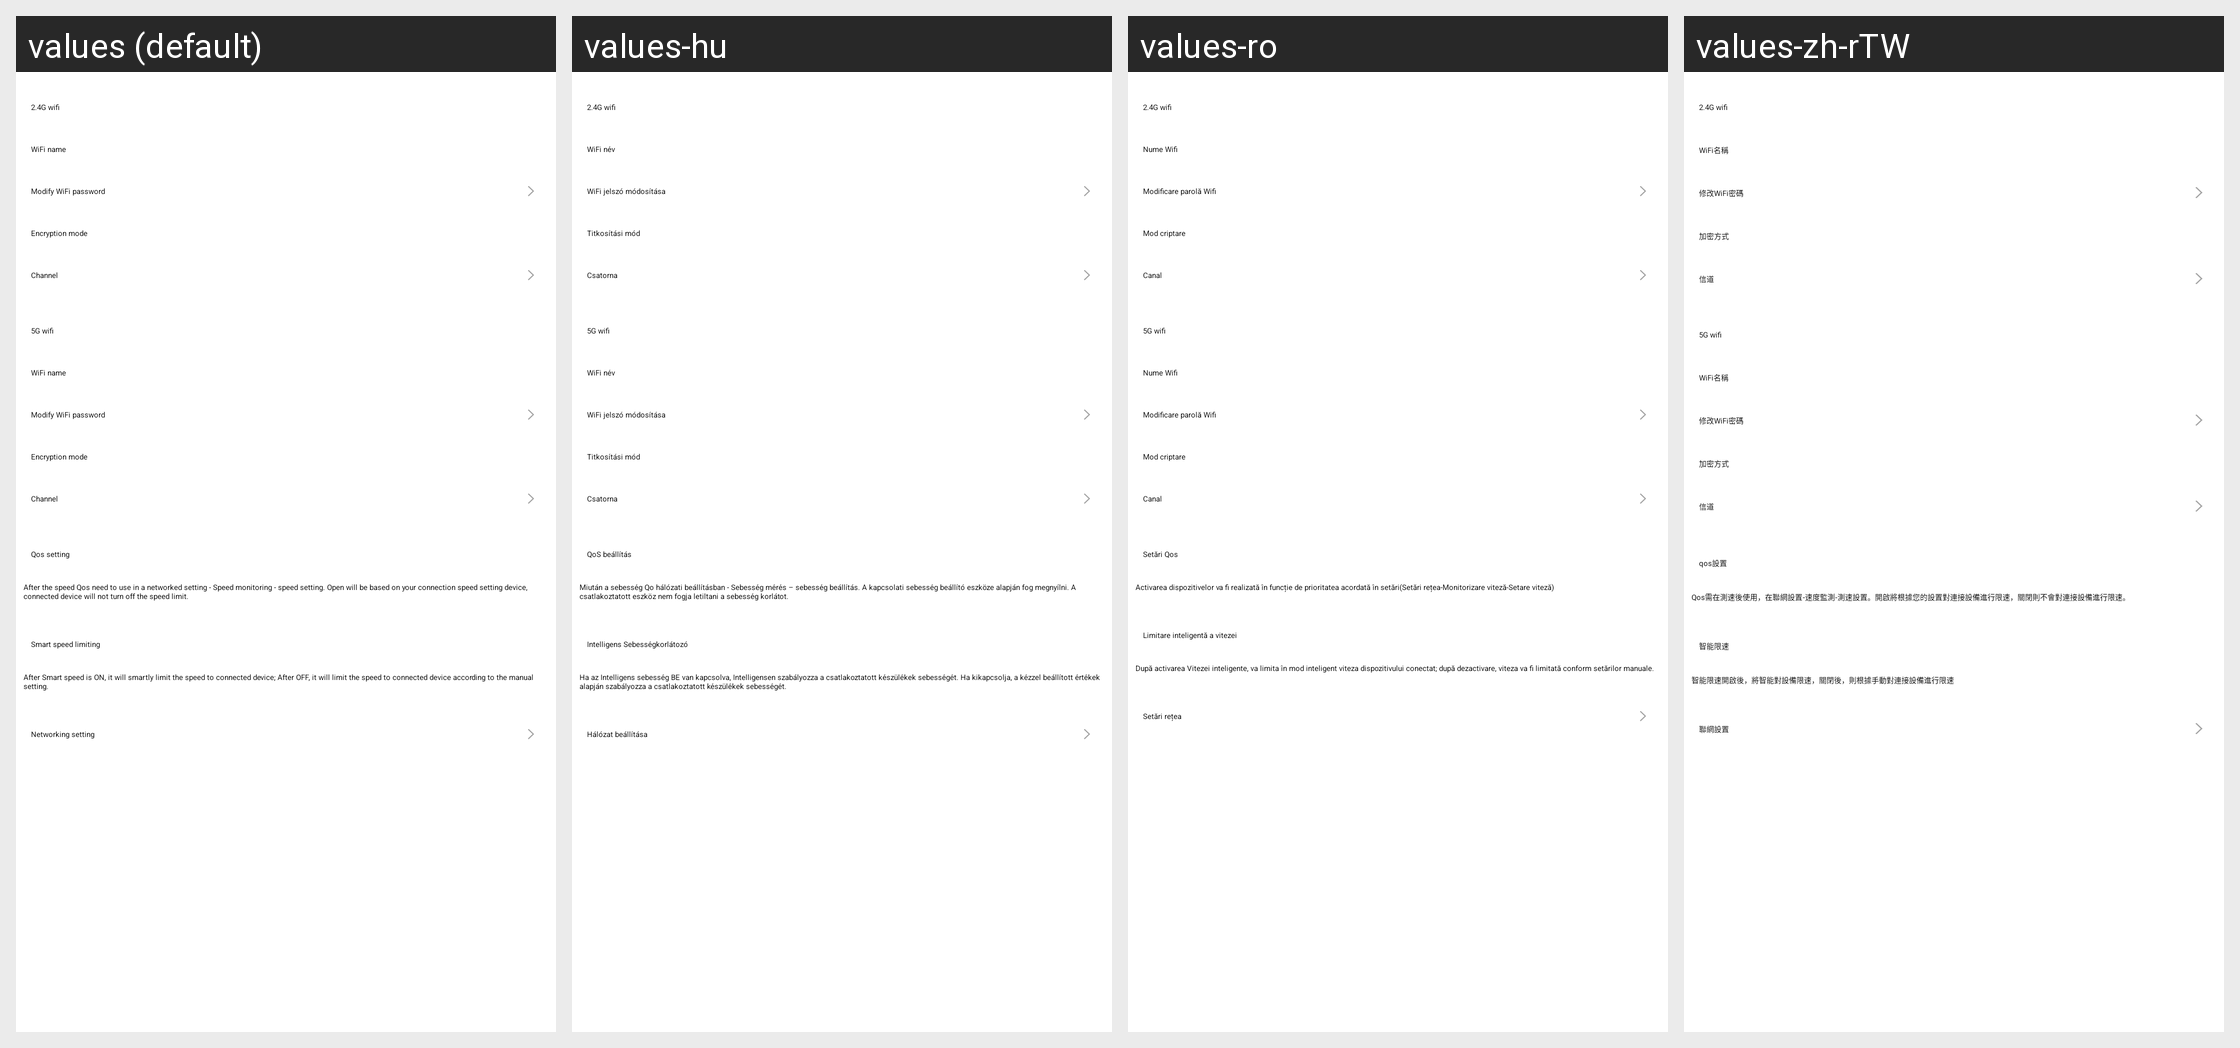

Translations of the strings shown on this Android screen, per locale in the grid:
Android screen res/layout/device_df_router_setting_wifi_setting.xml rendered under 4 locales, left to right: values (default), values-hu, values-ro, values-zh-rTW. Device: Nexus 5 (rendered at 1080×1920; each locale shown at half size, 540×960, under a caption strip naming it); theme WLTheme.
Other locales in the repository, not shown: values-cs, values-de, values-es, values-fa, values-iw-rIL, values-ko, values-pl, values-pt, values-ru, values-tr-rTR, values-vi, values-zh-rCN.
Strings drawn on this screen, with the default value and each locale's value (text and hints the layout hard-codes, and strings that could not be matched under every locale, appear in the picture but are not listed):

gateway_router_setting_wifi_name
  values: WiFi name
  values-hu: WiFi név
  values-ro: Nume Wifi
  values-zh-rTW: WiFi名稱

gateway_router_setting_wifi_modify_pwd
  values: Modify WiFi password
  values-hu: WiFi jelszó módosítása
  values-ro: Modificare parolă Wifi
  values-zh-rTW: 修改WiFi密碼

gateway_router_setting_wifi_entrypt
  values: Encryption mode
  values-hu: Titkosítási mód
  values-ro: Mod criptare
  values-zh-rTW: 加密方式

gateway_router_setting_wifi_channel
  values: Channel
  values-hu: Csatorna
  values-ro: Canal
  values-zh-rTW: 信道

gateway_router_setting_qos_switch
  values: Qos setting
  values-hu: QoS beállítás
  values-ro: Setări Qos
  values-zh-rTW: qos設置

gateway_router_setting_qos_switch_toast
  values: After the speed Qos need to use in a networked setting - Speed monitoring - speed setting. Open will be based on your connection speed setting device, connected device will not turn off the speed limit.
  values-hu: Miután a sebesség Qo hálózati beállításban - Sebesség mérés – sebesség beállítás. A kapcsolati sebesség beállító eszköze alapján fog megnyílni. A csatlakoztatott eszköz nem fogja letiltani a sebesség korlátot.
  values-ro: Activarea dispozitivelor va fi realizată în funcție de prioritatea acordată în setări(Setări rețea-Monitorizare viteză-Setare viteză)
  values-zh-rTW: Qos需在測速後使用，在聯網設置-速度監測-測速設置。開啟將根據您的設置對連接設備進行限速，關閉則不會對連接設備進行限速。

gateway_router_setting_limit_switch
  values: Smart speed limiting
  values-hu: Intelligens Sebességkorlátozó
  values-ro: Limitare inteligentă a vitezei
  values-zh-rTW: 智能限速

gateway_router_setting_limit_switch_toast
  values: After Smart speed is ON, it will smartly limit the speed to connected device; After OFF, it will limit the speed to connected device according to the manual setting.
  values-hu: Ha az Intelligens sebesség BE van kapcsolva, Intelligensen szabályozza a csatlakoztatott készülékek sebességét. Ha kikapcsolja, a kézzel beállított értékek alapján szabályozza a csatlakoztatott készülékek sebességét.
  values-ro: După activarea Vitezei inteligente, va limita în mod inteligent viteza dispozitivului conectat; după dezactivare, viteza va fi limitată conform setărilor manuale.
  values-zh-rTW: 智能限速開啟後，將智能對設備限速，關閉後，則根據手動對連接設備進行限速

gateway_router_setting_connected_notwork
  values: Networking setting
  values-hu: Hálózat beállítása
  values-ro: Setări rețea
  values-zh-rTW: 聯網設置
